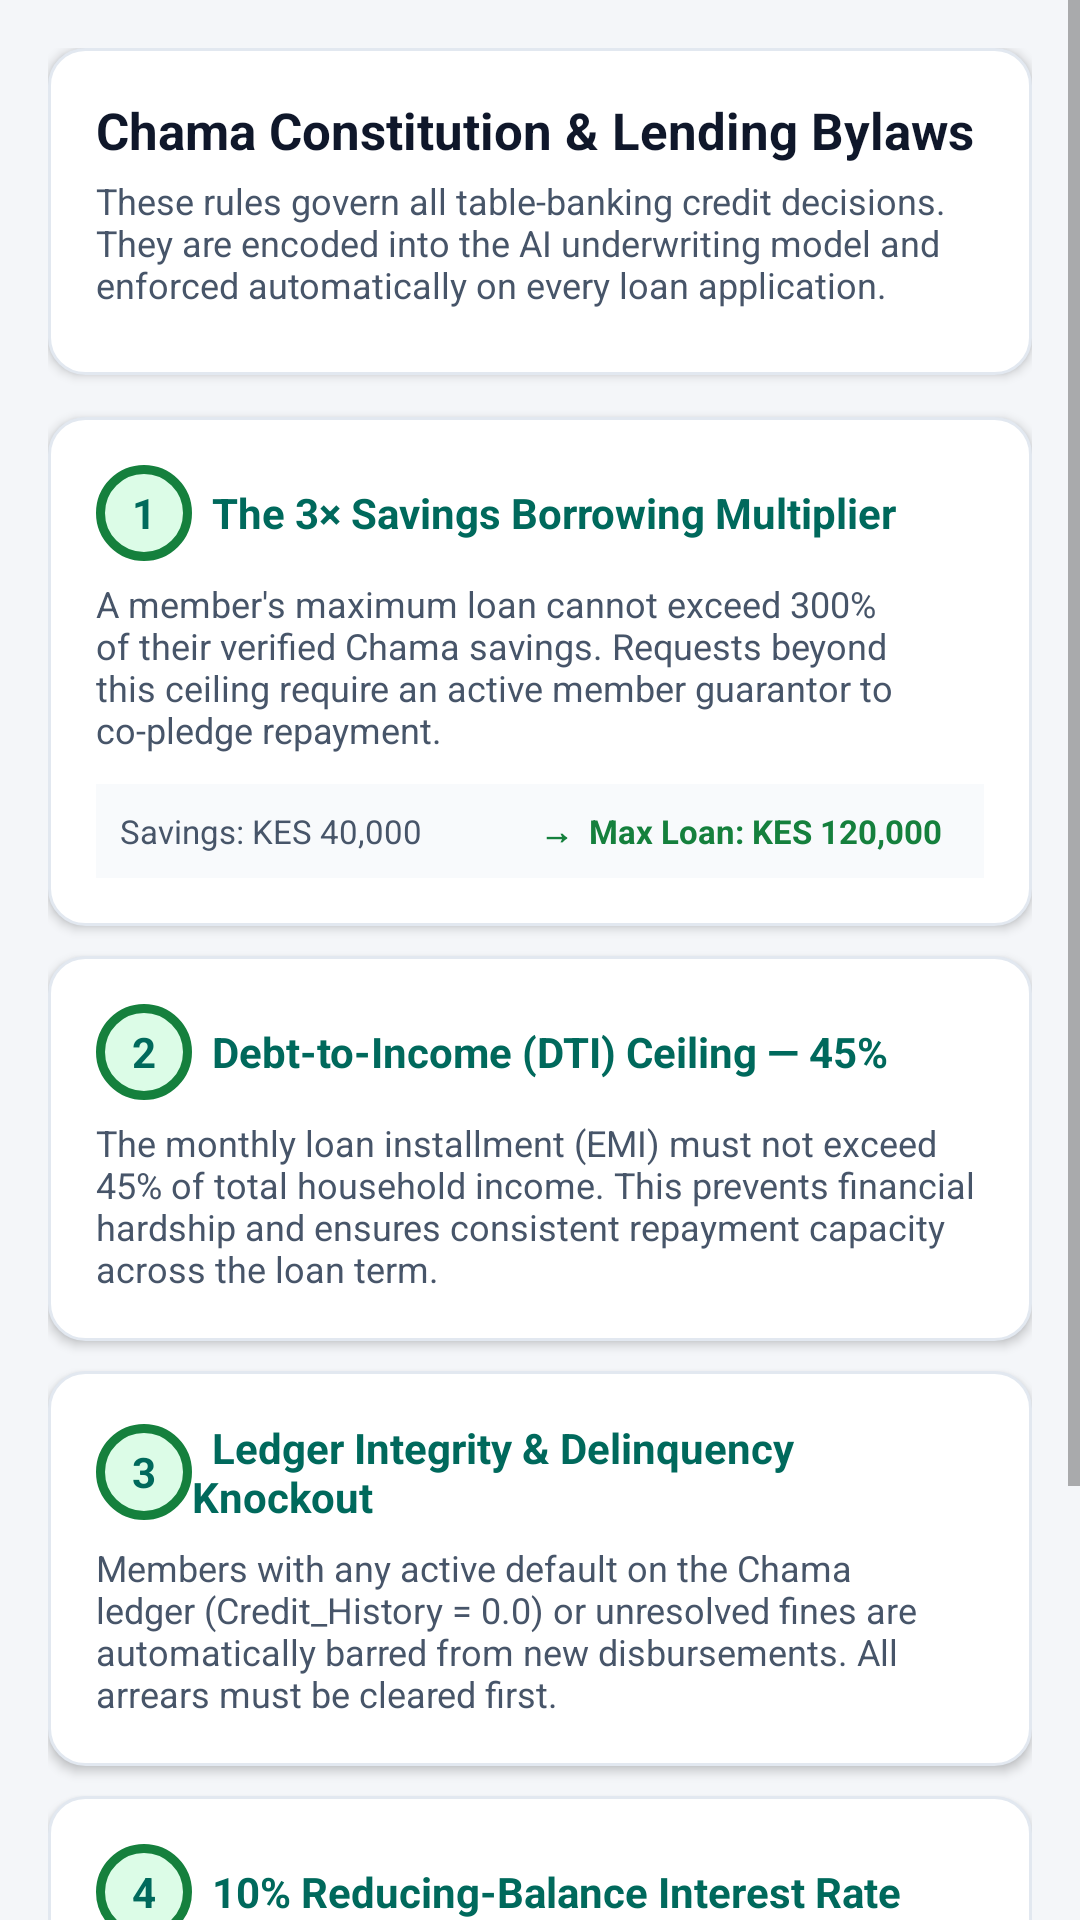

The Android layout XML behind this screen, and the referenced resources:
<!-- AndroidManifest.xml: application theme Theme.ChamaLoanApp -->
<!-- res/layout/fragment_bylaws.xml -->
<?xml version="1.0" encoding="utf-8"?>
<ScrollView xmlns:android="http://schemas.android.com/apk/res/android"
    android:layout_width="match_parent"
    android:layout_height="match_parent"
    android:background="@color/screen_background"
    android:fillViewport="true">

    <LinearLayout
        android:layout_width="match_parent"
        android:layout_height="wrap_content"
        android:orientation="vertical"
        android:padding="16dp">

        
        <LinearLayout
            android:layout_width="match_parent"
            android:layout_height="wrap_content"
            android:background="@drawable/bg_card_white"
            android:elevation="2dp"
            android:orientation="vertical"
            android:padding="16dp"
            android:layout_marginBottom="14dp">

            <TextView
                android:layout_width="wrap_content"
                android:layout_height="wrap_content"
                android:text="Chama Constitution &amp; Lending Bylaws"
                android:textColor="@color/text_primary"
                android:textSize="17sp"
                android:textStyle="bold" />

            <TextView
                android:layout_width="wrap_content"
                android:layout_height="wrap_content"
                android:text="These rules govern all table-banking credit decisions. They are encoded into the AI underwriting model and enforced automatically on every loan application."
                android:textColor="@color/text_secondary"
                android:textSize="12sp"
                android:layout_marginTop="4dp"
                android:layout_marginBottom="6dp" />
        </LinearLayout>

        
        <LinearLayout
            android:layout_width="match_parent"
            android:layout_height="wrap_content"
            android:background="@drawable/bg_card_white"
            android:elevation="2dp"
            android:orientation="vertical"
            android:padding="16dp"
            android:layout_marginBottom="10dp">

            <LinearLayout android:layout_width="match_parent" android:layout_height="wrap_content"
                android:orientation="horizontal" android:gravity="center_vertical"
                android:layout_marginBottom="6dp">
                <TextView android:layout_width="32dp" android:layout_height="32dp"
                    android:gravity="center" android:background="@drawable/bg_score_circle"
                    android:text="1" android:textColor="@color/brand_primary"
                    android:textSize="14sp" android:textStyle="bold" />
                <TextView android:layout_width="wrap_content" android:layout_height="wrap_content"
                    android:text="  The 3× Savings Borrowing Multiplier"
                    android:textColor="@color/brand_primary" android:textSize="14sp" android:textStyle="bold" />
            </LinearLayout>

            <TextView
                android:layout_width="match_parent"
                android:layout_height="wrap_content"
                android:text="A member's maximum loan cannot exceed 300% of their verified Chama savings. Requests beyond this ceiling require an active member guarantor to co-pledge repayment."
                android:textColor="@color/text_secondary"
                android:textSize="12sp" />

            <LinearLayout android:layout_width="match_parent" android:layout_height="wrap_content"
                android:orientation="horizontal" android:layout_marginTop="10dp"
                android:background="@color/card_subtle" android:padding="8dp">
                <TextView android:layout_width="0dp" android:layout_height="wrap_content"
                    android:layout_weight="1" android:text="Savings: KES 40,000"
                    android:textColor="@color/text_secondary" android:textSize="11sp" />
                <TextView android:layout_width="0dp" android:layout_height="wrap_content"
                    android:layout_weight="1" android:text="→  Max Loan: KES 120,000"
                    android:textColor="@color/status_approved" android:textSize="11sp" android:textStyle="bold" />
            </LinearLayout>
        </LinearLayout>

        
        <LinearLayout
            android:layout_width="match_parent"
            android:layout_height="wrap_content"
            android:background="@drawable/bg_card_white"
            android:elevation="2dp"
            android:orientation="vertical"
            android:padding="16dp"
            android:layout_marginBottom="10dp">

            <LinearLayout android:layout_width="match_parent" android:layout_height="wrap_content"
                android:orientation="horizontal" android:gravity="center_vertical"
                android:layout_marginBottom="6dp">
                <TextView android:layout_width="32dp" android:layout_height="32dp"
                    android:gravity="center" android:background="@drawable/bg_score_circle"
                    android:text="2" android:textColor="@color/brand_primary"
                    android:textSize="14sp" android:textStyle="bold" />
                <TextView android:layout_width="wrap_content" android:layout_height="wrap_content"
                    android:text="  Debt-to-Income (DTI) Ceiling — 45%"
                    android:textColor="@color/brand_primary" android:textSize="14sp" android:textStyle="bold" />
            </LinearLayout>

            <TextView
                android:layout_width="match_parent"
                android:layout_height="wrap_content"
                android:text="The monthly loan installment (EMI) must not exceed 45% of total household income. This prevents financial hardship and ensures consistent repayment capacity across the loan term."
                android:textColor="@color/text_secondary"
                android:textSize="12sp" />
        </LinearLayout>

        
        <LinearLayout
            android:layout_width="match_parent"
            android:layout_height="wrap_content"
            android:background="@drawable/bg_card_white"
            android:elevation="2dp"
            android:orientation="vertical"
            android:padding="16dp"
            android:layout_marginBottom="10dp">

            <LinearLayout android:layout_width="match_parent" android:layout_height="wrap_content"
                android:orientation="horizontal" android:gravity="center_vertical"
                android:layout_marginBottom="6dp">
                <TextView android:layout_width="32dp" android:layout_height="32dp"
                    android:gravity="center" android:background="@drawable/bg_score_circle"
                    android:text="3" android:textColor="@color/brand_primary"
                    android:textSize="14sp" android:textStyle="bold" />
                <TextView android:layout_width="wrap_content" android:layout_height="wrap_content"
                    android:text="  Ledger Integrity &amp; Delinquency Knockout"
                    android:textColor="@color/brand_primary" android:textSize="14sp" android:textStyle="bold" />
            </LinearLayout>

            <TextView
                android:layout_width="match_parent"
                android:layout_height="wrap_content"
                android:text="Members with any active default on the Chama ledger (Credit_History = 0.0) or unresolved fines are automatically barred from new disbursements. All arrears must be cleared first."
                android:textColor="@color/text_secondary"
                android:textSize="12sp" />
        </LinearLayout>

        
        <LinearLayout
            android:layout_width="match_parent"
            android:layout_height="wrap_content"
            android:background="@drawable/bg_card_white"
            android:elevation="2dp"
            android:orientation="vertical"
            android:padding="16dp"
            android:layout_marginBottom="10dp">

            <LinearLayout android:layout_width="match_parent" android:layout_height="wrap_content"
                android:orientation="horizontal" android:gravity="center_vertical"
                android:layout_marginBottom="6dp">
                <TextView android:layout_width="32dp" android:layout_height="32dp"
                    android:gravity="center" android:background="@drawable/bg_score_circle"
                    android:text="4" android:textColor="@color/brand_primary"
                    android:textSize="14sp" android:textStyle="bold" />
                <TextView android:layout_width="wrap_content" android:layout_height="wrap_content"
                    android:text="  10% Reducing-Balance Interest Rate"
                    android:textColor="@color/brand_primary" android:textSize="14sp" android:textStyle="bold" />
            </LinearLayout>

            <TextView
                android:layout_width="match_parent"
                android:layout_height="wrap_content"
                android:text="All loans are amortized at 10% annual reducing-balance — meaning interest is charged only on the outstanding principal, reducing every month. This is fair and transparent to all members."
                android:textColor="@color/text_secondary"
                android:textSize="12sp" />
        </LinearLayout>

        
        <Button
            android:id="@+id/btnBylawsToLoan"
            android:layout_width="match_parent"
            android:layout_height="50dp"
            android:backgroundTint="@color/brand_primary"
            android:text="Test My Eligibility Under These Rules →"
            android:textColor="@android:color/white"
            android:textSize="13sp"
            android:textStyle="bold"
            android:layout_marginBottom="24dp" />

    </LinearLayout>
</ScrollView>
<!-- resources referenced by this layout -->
<resources>
  <color name="brand_primary">#00695C</color>
  <color name="card_subtle">#F8FAFC</color>
  <color name="screen_background">#F4F6F9</color>
  <color name="status_approved">#15803D</color>
  <color name="text_primary">#0F172A</color>
  <color name="text_secondary">#475569</color>
  <!-- drawable bg_card_white (drawable) -->
  <?xml version="1.0" encoding="utf-8"?>
  <shape xmlns:android="http://schemas.android.com/apk/res/android">
      <solid android:color="@color/card_background" />
      <corners android:radius="12dp" />
      <stroke android:width="1dp" android:color="@color/border_light" />
  </shape>
  <!-- drawable bg_score_circle (drawable) -->
  <?xml version="1.0" encoding="utf-8"?>
  <shape xmlns:android="http://schemas.android.com/apk/res/android"
      android:shape="oval">
      <solid android:color="@color/status_approved_bg" />
      <stroke android:width="3dp" android:color="@color/status_approved" />
      <size android:width="76dp" android:height="76dp" />
  </shape>
  <style name="Theme.ChamaLoanApp" parent="Theme.AppCompat.Light.NoActionBar">
          <item name="colorPrimary">@color/brand_primary</item>
          <item name="colorPrimaryDark">@color/brand_primary_dark</item>
          <item name="colorAccent">@color/brand_accent</item>
      </style>
  <color name="card_background">#FFFFFF</color>
  <color name="border_light">#E2E8F0</color>
  <color name="status_approved_bg">#DCFCE7</color>
  <color name="brand_primary_dark">#004D40</color>
  <color name="brand_accent">#00897B</color>
</resources>
